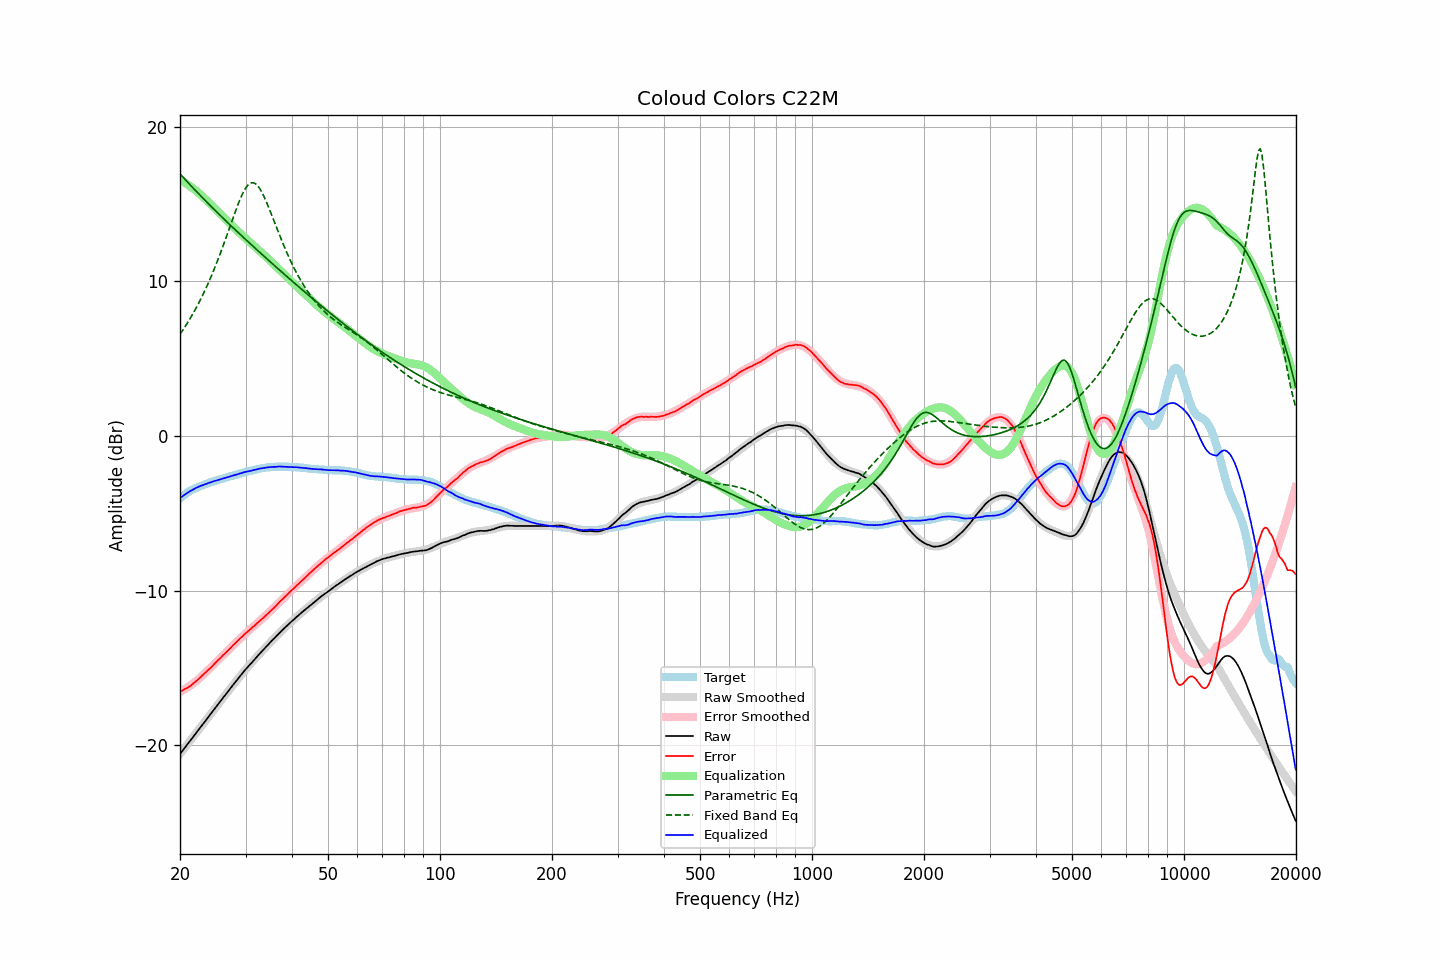

Data behind this chart, as committed beside it:
frequency, raw, error, smoothed, error_smoothed, equalization, parametric_eq, fixed_band_eq, equalized_raw, equalized_smoothed, target
20.00, -20.56, -16.52, -20.56, -16.55, 16.55, 16.94, 6.57, -4.01, -4.01, -4.04
20.20, -20.43, -16.48, -20.43, -16.49, 16.49, 16.83, 6.72, -3.94, -3.94, -3.95
20.40, -20.29, -16.42, -20.29, -16.43, 16.43, 16.72, 6.88, -3.86, -3.86, -3.87
20.61, -20.16, -16.36, -20.16, -16.37, 16.37, 16.60, 7.03, -3.79, -3.79, -3.80
20.81, -20.02, -16.31, -20.02, -16.30, 16.30, 16.49, 7.20, -3.72, -3.72, -3.71
21.02, -19.89, -16.26, -19.89, -16.23, 16.23, 16.38, 7.36, -3.66, -3.65, -3.63
21.23, -19.75, -16.18, -19.75, -16.16, 16.16, 16.27, 7.54, -3.59, -3.59, -3.57
21.44, -19.62, -16.11, -19.62, -16.09, 16.09, 16.16, 7.71, -3.53, -3.53, -3.51
21.66, -19.48, -16.02, -19.48, -16.01, 16.01, 16.05, 7.89, -3.47, -3.47, -3.46
21.87, -19.35, -15.94, -19.35, -15.93, 15.93, 15.94, 8.08, -3.41, -3.41, -3.41
22.09, -19.21, -15.85, -19.21, -15.85, 15.85, 15.83, 8.27, -3.36, -3.36, -3.36
22.31, -19.08, -15.77, -19.08, -15.77, 15.77, 15.72, 8.46, -3.31, -3.31, -3.31
22.54, -18.94, -15.67, -18.94, -15.67, 15.67, 15.61, 8.66, -3.27, -3.27, -3.27
22.76, -18.80, -15.57, -18.80, -15.58, 15.58, 15.51, 8.87, -3.22, -3.22, -3.23
22.99, -18.67, -15.47, -18.67, -15.48, 15.48, 15.40, 9.08, -3.19, -3.18, -3.20
23.22, -18.53, -15.37, -18.53, -15.38, 15.38, 15.29, 9.30, -3.15, -3.15, -3.16
23.45, -18.40, -15.28, -18.39, -15.29, 15.29, 15.19, 9.52, -3.11, -3.11, -3.12
23.69, -18.26, -15.18, -18.26, -15.19, 15.19, 15.08, 9.75, -3.08, -3.07, -3.08
23.92, -18.12, -15.08, -18.12, -15.08, 15.08, 14.98, 9.98, -3.03, -3.04, -3.04
24.16, -17.99, -15.00, -17.99, -14.98, 14.98, 14.87, 10.22, -3.00, -3.00, -2.99
24.40, -17.85, -14.89, -17.85, -14.88, 14.88, 14.77, 10.46, -2.97, -2.97, -2.96
24.65, -17.71, -14.77, -17.71, -14.78, 14.78, 14.67, 10.72, -2.93, -2.93, -2.94
24.89, -17.58, -14.67, -17.58, -14.68, 14.68, 14.56, 10.97, -2.90, -2.90, -2.91
25.14, -17.44, -14.57, -17.44, -14.58, 14.58, 14.46, 11.24, -2.86, -2.87, -2.87
25.39, -17.31, -14.47, -17.31, -14.47, 14.47, 14.36, 11.50, -2.83, -2.83, -2.84
25.65, -17.17, -14.37, -17.17, -14.37, 14.37, 14.26, 11.78, -2.80, -2.80, -2.80
25.91, -17.04, -14.26, -17.04, -14.27, 14.27, 14.16, 12.06, -2.78, -2.77, -2.78
26.16, -16.90, -14.15, -16.90, -14.16, 14.16, 14.06, 12.34, -2.74, -2.74, -2.75
26.43, -16.77, -14.06, -16.77, -14.06, 14.06, 13.96, 12.63, -2.71, -2.71, -2.71
26.69, -16.64, -13.96, -16.63, -13.95, 13.95, 13.86, 12.92, -2.69, -2.68, -2.68
26.96, -16.50, -13.85, -16.50, -13.85, 13.85, 13.76, 13.22, -2.65, -2.65, -2.65
27.23, -16.37, -13.75, -16.37, -13.75, 13.75, 13.66, 13.51, -2.63, -2.62, -2.62
27.50, -16.23, -13.64, -16.23, -13.64, 13.64, 13.56, 13.81, -2.59, -2.59, -2.59
27.77, -16.10, -13.53, -16.10, -13.54, 13.54, 13.46, 14.10, -2.56, -2.56, -2.57
28.05, -15.97, -13.44, -15.97, -13.44, 13.44, 13.36, 14.39, -2.53, -2.53, -2.53
28.33, -15.84, -13.33, -15.84, -13.34, 13.34, 13.27, 14.68, -2.50, -2.50, -2.51
28.62, -15.71, -13.23, -15.71, -13.24, 13.24, 13.17, 14.95, -2.48, -2.47, -2.48
28.90, -15.57, -13.13, -15.58, -13.14, 13.14, 13.07, 15.21, -2.43, -2.44, -2.44
29.19, -15.45, -13.03, -15.45, -13.04, 13.04, 12.97, 15.45, -2.41, -2.41, -2.42
29.48, -15.32, -12.95, -15.33, -12.94, 12.94, 12.88, 15.68, -2.38, -2.38, -2.37
29.78, -15.19, -12.83, -15.20, -12.85, 12.85, 12.78, 15.87, -2.34, -2.35, -2.36
30.08, -15.07, -12.74, -15.08, -12.75, 12.75, 12.69, 16.04, -2.32, -2.33, -2.33
30.38, -14.96, -12.66, -14.96, -12.66, 12.66, 12.59, 16.18, -2.30, -2.30, -2.30
30.68, -14.84, -12.57, -14.84, -12.57, 12.57, 12.49, 16.28, -2.27, -2.27, -2.27
30.99, -14.73, -12.48, -14.72, -12.48, 12.48, 12.40, 16.35, -2.26, -2.25, -2.25
31.30, -14.61, -12.38, -14.60, -12.38, 12.38, 12.30, 16.37, -2.23, -2.22, -2.23
31.61, -14.49, -12.29, -14.49, -12.29, 12.29, 12.21, 16.35, -2.20, -2.20, -2.20
31.93, -14.38, -12.20, -14.37, -12.20, 12.20, 12.11, 16.30, -2.18, -2.17, -2.18
32.24, -14.26, -12.10, -14.26, -12.11, 12.11, 12.02, 16.21, -2.15, -2.15, -2.16
32.57, -14.14, -12.01, -14.14, -12.02, 12.02, 11.93, 16.08, -2.13, -2.13, -2.13
32.89, -14.03, -11.92, -14.03, -11.92, 11.92, 11.83, 15.92, -2.11, -2.11, -2.11
33.22, -13.92, -11.83, -13.92, -11.83, 11.83, 11.74, 15.74, -2.09, -2.09, -2.09
33.55, -13.81, -11.74, -13.81, -11.74, 11.74, 11.64, 15.53, -2.07, -2.07, -2.07
33.89, -13.70, -11.64, -13.69, -11.64, 11.64, 11.55, 15.31, -2.06, -2.06, -2.06
34.23, -13.58, -11.54, -13.58, -11.54, 11.54, 11.46, 15.07, -2.04, -2.04, -2.04
34.57, -13.47, -11.44, -13.47, -11.44, 11.44, 11.36, 14.82, -2.03, -2.03, -2.03
34.92, -13.36, -11.34, -13.36, -11.35, 11.35, 11.27, 14.56, -2.02, -2.02, -2.02
35.27, -13.25, -11.25, -13.25, -11.25, 11.25, 11.18, 14.29, -2.00, -2.01, -2.00
35.62, -13.15, -11.14, -13.15, -11.15, 11.15, 11.09, 14.02, -2.00, -2.00, -2.01
35.97, -13.05, -11.05, -13.04, -11.05, 11.05, 10.99, 13.75, -2.00, -1.99, -2.00
... 635 more rows
